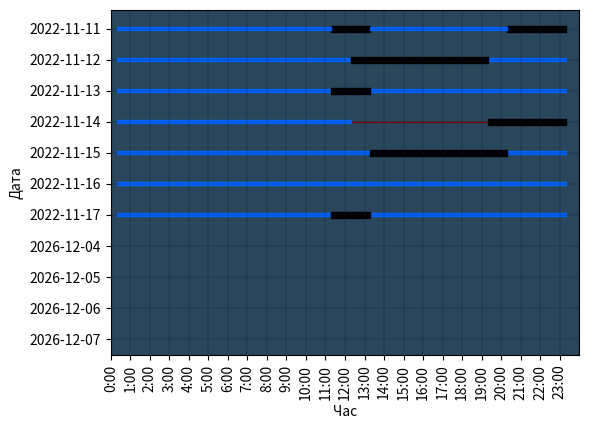

Generate this figure with matplotlib:
import matplotlib.pyplot as plt
import pandas as pd
import io
from datetime import datetime, timedelta

test_data = [
    ['IP', '2022-11-11', '00:18:01', '11:18:04', 'True'],
    ['IP', '2022-11-11', '11:18:04', '13:18:12', 'False'],
    ['IP', '2022-11-11', '13:18:12', '20:18:12', 'True'],
    ['IP', '2022-11-11', '20:18:12', '23:18:12', 'False'],

    ['IP', '2022-11-12', '00:18:01', '10:18:04', 'True'],
    ['IP', '2022-11-12', '10:18:04', '12:18:12', 'True'],
    ['IP', '2022-11-12', '12:18:12', '19:18:12', 'False'],
    ['IP', '2022-11-12', '19:18:12', '23:18:12', 'True'],

    ['IP', '2022-11-13', '00:18:01', '11:18:04', 'True'],
    ['IP', '2022-11-13', '11:18:04', '13:18:12', 'False'],
    ['IP', '2022-11-13', '13:18:12', '20:18:12', 'True'],
    ['IP', '2022-11-13', '20:18:12', '23:18:12', 'True'],

    ['IP', '2022-11-14', '00:18:01', '10:18:04', 'True'],
    ['IP', '2022-11-14', '10:18:04', '12:18:12', 'True'],
    ['IP', '2022-11-14', '12:18:12', '19:18:12', 'None'],
    ['IP', '2022-11-14', '19:18:12', '23:18:12', 'False'],

    ['IP', '2022-11-15', '00:18:01', '11:18:04', 'True'],
    ['IP', '2022-11-15', '11:18:04', '13:18:12', 'True'],
    ['IP', '2022-11-15', '13:18:12', '20:18:12', 'False'],
    ['IP', '2022-11-15', '20:18:12', '23:18:12', 'True'],

    ['IP', '2022-11-16', '00:18:01', '10:18:04', 'True'],
    ['IP', '2022-11-16', '10:18:04', '12:18:12', 'True'],
    ['IP', '2022-11-16', '12:18:12', '19:18:12', 'True'],
    ['IP', '2022-11-16', '19:18:12', '23:18:12', 'True'],

    ['IP', '2022-11-17', '00:18:01', '11:18:04', 'True'],
    ['IP', '2022-11-17', '11:18:04', '13:18:12', 'False'],
    ['IP', '2022-11-17', '13:18:12', '20:18:12', 'True'],
    ['IP', '2022-11-17', '20:18:12', '23:18:12', 'True'],

]

WEEKDAYS = [
    'Monday',
    'Tuesday',
    'Wednesday',
    'Friday',
    'Thursday',
    'Saturday',
    'Sunday',
]


def next_days_rows(n, schedule=None):
    # todo: prognoses of future blackouts
    rows = []
    for n in range(0, n + 1):
        next_day = datetime.now().date() + timedelta(days=n)
        next_week_day = WEEKDAYS[next_day.weekday()]
        if not schedule:
            rows.append(['None', f'{next_day}', '00:00:00', '00:00:00', ''])
        else:
            week_day_schedule = schedule[next_week_day]
            for period in week_day_schedule:
                period = [f'{t}:00' for t in period]
                rows.append(['None', f'{next_day}', *period, 'SCHEDULE'])
    return rows


def make_plot(data, schedule=None):
    data += next_days_rows(3, schedule)
    data = data[::-1]
    df = pd.DataFrame(data, columns=['Ip', 'Date', 'Start', 'End', 'Status'])
    start_time = []
    end_time = []
    for i, row in df.iterrows():
        a = row['Start'].split('.')[0].split(':')
        b = row['End'].split('.')[0].split(':')
        start_hrs = int(a[0]) + (int(a[1]) / 60) + (int(a[2]) / 3600)
        end_hrs = int(b[0]) + (int(b[1]) / 60) + (int(b[2]) / 3600)

        start_time.append(start_hrs)
        end_time.append(end_hrs)

    df['Start'] = start_time
    df['End'] = end_time
    df['Diff'] = df['End'] - df['Start']

    colors = {"False": "xkcd:black",
              "True": "xkcd:bright blue",
              "None": "xkcd:dark red", "": "xkcd:dark red",
              "SCHEDULE": "xkcd:gold"}
    widths = {"False": 0.2, "True": 0.1, "None": 0.01, "": 0.01, "SCHEDULE": 0.4}

    fig, ax = plt.subplots(dpi=200)
    ax.set_facecolor('xkcd:dark grey blue')
    plt.grid(c='xkcd:navy', linestyle='-', linewidth=0.2)

    w = []

    tasks = enumerate(df.groupby("Date", sort=False))

    for i, task in tasks:
        w.append(task[0])

        for r in task[1].groupby("Status", sort=False):
            data = r[1][["Start", "Diff"]]
            width = widths[r[0]]
            ax.broken_barh(data.values, (i - width / 2, width),
                           color=colors[r[0]], label=r[1]['Status'])

    y_ticks = [t[0] for t in df.groupby("Date", sort=False)]

    ax.set_xlabel("Час")
    ax.set_ylabel("Дата")

    plt.yticks(list(range(len(y_ticks))), y_ticks)

    plt.xticks(list(range(24)), [f'{h}:00' for h in range(24)])
    plt.xticks(rotation=90)

    fig.set_figwidth(6)
    fig.set_figheight(len(y_ticks) / 2.5)
    plt.xlim(0, 24)
    plt.tight_layout()
    buf = io.BytesIO()

    plt.savefig(buf, dpi=200, format='png')
    return buf


if __name__ == '__main__':
    make_plot(test_data)
